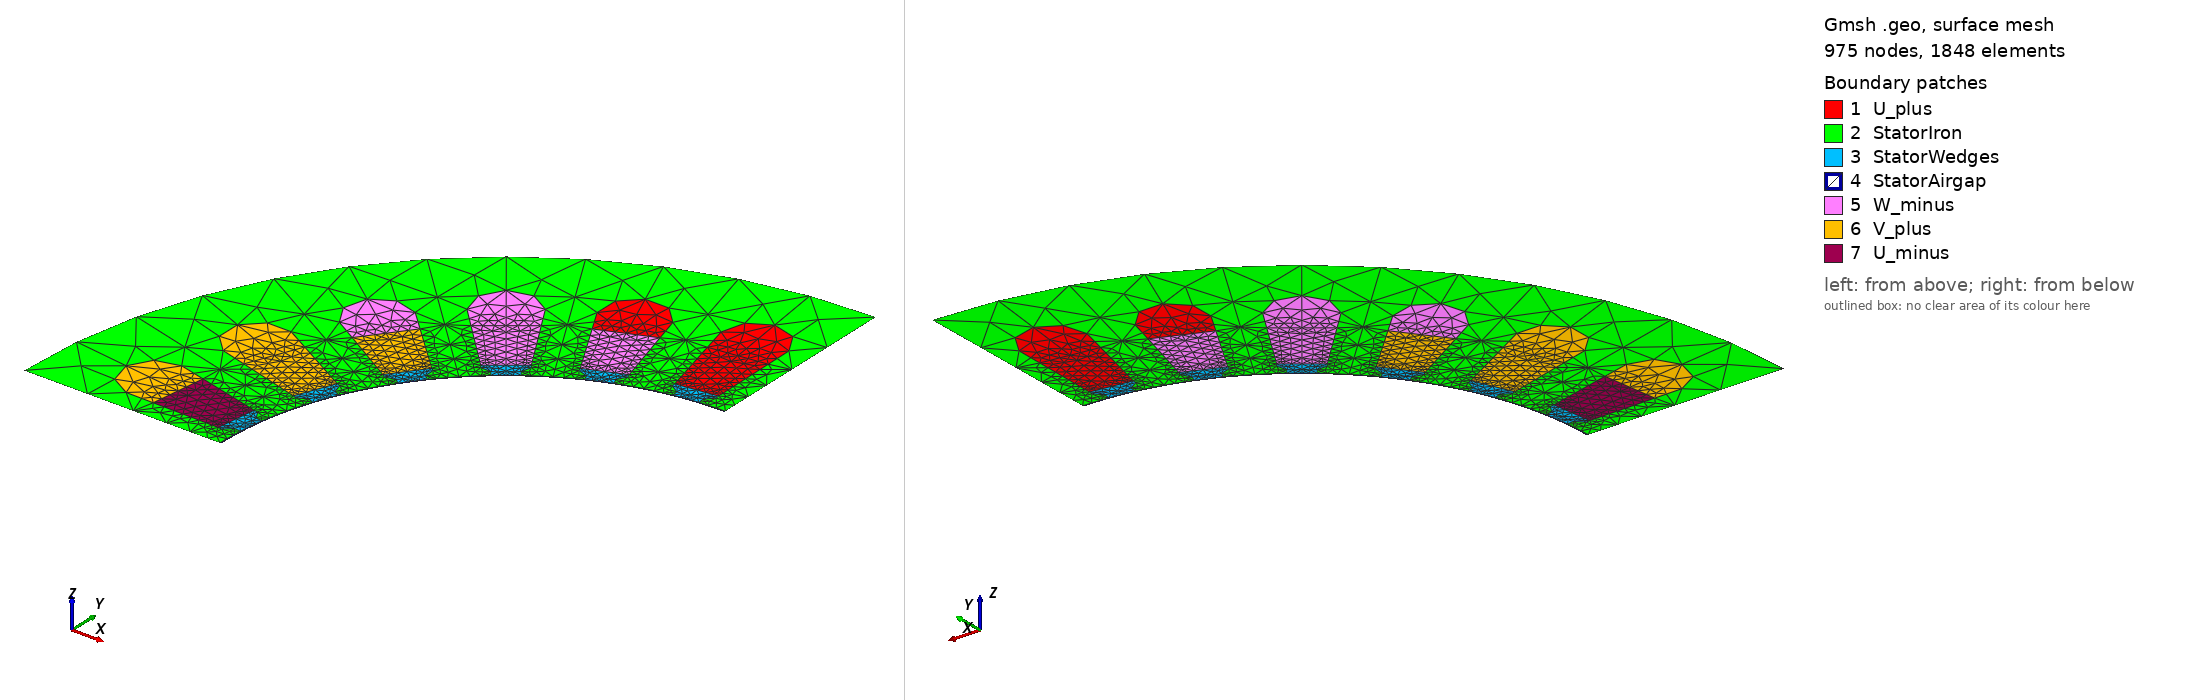

Gmsh geometry script, surface-meshed: 975 nodes, 1848 surface elements. Boundary patches (legend numbers): 1 U_plus, 2 StatorIron, 3 StatorWedges, 4 StatorAirgap, 5 W_minus, 6 V_plus, 7 U_minus. Left view from above one corner, right view from below the opposite corner. Legend entries are the model's physical surfaces. The drawing asked Gmsh for element sizes between 1% and 20% of the model's largest extent; the script's own settings can give other sizes.

=== im_stator_double_layer.geo (drawn) ===
//Mesh density
m_coarse = 20;
m_normal = 12;
m_gap = 0.55;
m_sl_top = 7;
m_sl_bot = 1.5;
m_s_out = 12;

//Stator
Qs = 24; // number of stator teeth
N_ss = 6;

//Winding
qq = 2;        // slots per pole per phase (belt width)
y_p = 5;       // coil pitch in slots (short pitch, full pitch = 3*qq = 6)

//Main Stator parameters
R_sin = 35.6; // inner stator radius
R_sout = 60; // outer stator radius
R_g = 35.41; // middle of the air gap radius

//Slot dimensions
b_5 = 7.75;
b_1 = 3.0;
h_1 = 0.8;
h_2 = 0.8;
b_4 = 5;
h_5 = 12;
h_w0 = 0.5;    // height of the wedge region above h_2 (bottom of winding)

//offset for the curvature of the slot opening in the gap
s = R_sin - Sqrt(R_sin^2-(b_1/2)^2);

//---- Equal-area split of the winding (per half slot) ----
// half-width of the winding grows linearly from a=b_4/2 (bottom) to b_5/2 (top of the straight part)
h_w = h_5 - h_w0;                              // height of straight (trapezoid) part
a_w = b_4/2;
k_w = (b_5/2 - b_4/2)/h_w;                     // d(half-width)/dy
A_half = h_w*(b_4/2+b_5/2)/2 + Pi*(b_5/2)^2/4; // trapezoid + quarter circle
// solve a_w*h + k_w*h^2/2 = A_half/2 for the height h_m of the dividing line
h_m = (-a_w + Sqrt(a_w^2 + k_w*A_half))/k_w;
w_m = a_w + k_w*h_m;                           // half-width at the dividing line

Geometry.AutoCoherence = 0;

//build stator slots
For i In {0:N_ss-1}
    //build two halfs
    For half In {0:1}
        //Points definitions
        //points of one half
        dP=newp;
        Point(dP+0) = {0,0,0,m_coarse};
        //right toothtip points
        Point(dP+1) = {b_1/2, R_sin-s, 0, 2*m_gap};
        Point(dP+2) = {b_1/2, R_sin-s+h_1, 0, m_sl_bot};
        //center of the top circle
        Point(dP+3) = {0, R_sin-s+h_1+h_2+h_5, 0, m_sl_top};
        //h2-b4 bottom teeth point
        Point(dP+4) = {b_4/2, R_sin-s+h_1+h_2, 0, m_sl_bot};
        //h5-b5 top teeth point
        Point(dP+5) = {b_5/2, R_sin-s+h_1+h_2+h_5, 0, m_sl_top};
        // point of lower winding
        Point(dP+6) = {b_4/2, R_sin-s+h_1+h_2+h_w0, 0, m_sl_bot/2};
        // central point of lower winding
        Point(dP+7) = {0, R_sin-s+h_1+h_2+h_w0, 0, m_sl_bot};
        // top slot point
        Point(dP+8) = {0, R_sin-s+h_1+h_2+h_5+b_5/2, 0, m_sl_top};
        // outer stator sector
        Point(dP+9) = {R_sout*Sin(Pi/Qs), R_sout*Cos(Pi/Qs), 0, m_s_out};
        // outer stator center
        Point(dP+10) = {0, R_sout, 0, m_s_out};
        // inner stator sector
        Point(dP+11) = {R_sin*Sin(Pi/Qs), R_sin*Cos(Pi/Qs), 0, 2.5*m_gap};
        // sliding sector
        Point(dP+12) = {R_g*Sin(Pi/Qs), R_g*Cos(Pi/Qs), 0, 2.4*m_gap};
        //inner stator center
        Point(dP+13) = {0, R_sin, 0, 1.5*m_gap};
        //sliding center
        Point(dP+14) = {0, R_g, 0, 1.5*m_gap};
        // layer divider: point on the slanted slot side
        Point(dP+15) = {w_m, R_sin-s+h_1+h_2+h_w0+h_m, 0, m_sl_bot};
        // layer divider: point on the slot centre line
        Point(dP+16) = {0, R_sin-s+h_1+h_2+h_w0+h_m, 0, m_sl_bot};

        // rotate the built points to the i-th slot position
        For t In {dP+0:dP+16}
            Rotate {{0,0,1},{0,0,0}, 2*Pi*i/Qs+2*Pi/Qs/2} {Point{t};}
        EndFor

        If (half==1) //second half
            For t In {dP+0:dP+16}
                Symmetry {Cos(2*Pi*i/Qs+2*Pi/Qs/2),Sin(2*Pi*i/Qs+2*Pi/Qs/2),0,0} {Point{t};}
            EndFor
        EndIf

        //Lines definitions
        dR=newl-1;
        //vertical tooth tip line
        Line(dR+1) = {dP+1,dP+2};
        //line from tooth tip arc to start of the winding
        Line(dR+2) = {dP+4,dP+6};
        //slot side, lower part (up to layer divider)
        Line(dR+3) = {dP+6,dP+15};
        //horizontal winding bottom
        Line(dR+4) = {dP+6,dP+7};
        //arc toothtip - side
        Line(dR+5) = {dP+2,dP+4};
        //arc top of the slot-side
        Circle(dR+6) = {dP+5,dP+3,dP+8};
        //sliding
        Circle(dR+7) = {dP+12,dP+0,dP+14};
        //slot opening arc
        Circle(dR+8) = {dP+11,dP+0,dP+1};
        //arc inner teeth surface
        Circle(dR+9) = {dP+1,dP+0,dP+13};
        //outer stator
        Circle(dR+10) = {dP+9,dP+0,dP+10};
        //vertical central slot opening
        Line(dR+11) = {dP+13,dP+7};
        //slot centre line, lower part
        Line(dR+12) = {dP+7,dP+16};
        //vertical from top of the slot to the stator outer
        Line(dR+13) = {dP+8,dP+10};
        //sector border via steel
        Line(dR+14) = {dP+11,dP+9};
        //sector border via airgap
        Line(dR+15) = {dP+12,dP+11};
        //vertical sector center via gap
        Line(dR+16) = {dP+14,dP+13};
        //slot side, upper part
        Line(dR+17) = {dP+15,dP+5};
        //slot centre line, upper part
        Line(dR+18) = {dP+16,dP+8};
        //layer divider (horizontal)
        Line(dR+19) = {dP+15,dP+16};

        //filling the lists for boundaries
        OuterStator_[] += dR+10;
        StatorBoundary_[] += {dR+10,dR+6,dR+3,dR+17,dR+2,dR+5,dR+1,dR+8};
        Sliding_[] += {dR+7};
        //Periodic boundary
        If (Qs != N_ss)
            //right boundary
            If (i==0 && half==0)
                StatorPeriod_Right_[] = {dR+14,dR+15};
            EndIf
            //left boundary
            If (i == N_ss-1 && half==1)
                StatorPeriod_Left_[] = {dR+14,dR+15};
            EndIf
        EndIf

        //if mirrored, then the lines order is reversed
        //direction is important defining the Line Loops
        rev = (half ? -1 : 1);
        //lower layer (airgap side)
        Line Loop(newll) = {dR+12,-dR-19,-dR-3,dR+4};
        dH = news; Plane Surface(news) = -rev*{newll-1};
        StatorCondBot_[] += dH;
        //upper layer (yoke side)
        Line Loop(newll) = {dR+18,-dR-6,-dR-17,dR+19};
        dH = news; Plane Surface(news) = -rev*{newll-1};
        StatorCondTop_[] += dH;
        //surface of the stator iron
        Line Loop(newll) = {dR+1,dR+5,dR+2,dR+3,dR+17,dR+6,dR+13,-dR-10,-dR-14,dR+8};
        dH = news; Plane Surface(news) = -rev*{newll-1};
        StatorIron_[] += dH;
        //wedges
        Line Loop(newll) = {dR+11,-dR-4,-dR-2,-dR-5,-dR-1,dR+9};
        dH = news; Plane Surface(news) = -rev*{newll-1};
        StatorWedge_[] += dH;
        //airgap stator
        Line Loop(newll) = {-dR-16,-dR-7,dR+15,dR+8,dR+9};
        dH = news; Plane Surface(news) = rev*{newll-1};
        StatorAirgapLayer_[] += dH;

    EndFor
EndFor

//Assigning StatorConductors to phase Regions (double layer, short pitch y_p)
// Belt index: 0:U+  1:W-  2:V+  3:U-  4:W+  5:V-
// Upper layer of slot n carries the "nominal" belt of slot n.
// Lower layer of slot n carries the return side of the coil whose upper side is in slot n-y_p,
// i.e. that belt reversed (belt index + 3).
// Each slot has 2 surfaces per layer (left/right half): indices 2*n and 2*n+1.
For f In {0:5}
    Con[]={};
    For sl In {0:N_ss-1}
        bt = Fmod(Floor(sl/qq),6);
        bb = Fmod(Floor((sl-y_p+Qs)/qq)+3,6);
        If (bt == f)
            Con[] += StatorCondTop_[{2*sl, 2*sl+1}];
        EndIf
        If (bb == f)
            Con[] += StatorCondBot_[{2*sl, 2*sl+1}];
        EndIf
    EndFor
    //color the phase and assign to a physical region
    If (#Con[] > 0)
        If (f == 0)
            Color Red {Surface{Con[]};}
            Physical Surface("U_plus") = {Con[]};
        EndIf
        If (f == 1)
            Color SpringGreen {Surface{Con[]};}
            Physical Surface("W_minus") = {Con[]};
        EndIf
        If (f == 2)
            Color Gold {Surface{Con[]};}
            Physical Surface("V_plus") = {Con[]};
        EndIf
        If (f == 3)
            Color Pink {Surface{Con[]};}
            Physical Surface("U_minus") = {Con[]};
        EndIf
        If (f == 4)
            Color ForestGreen {Surface{Con[]};}
            Physical Surface("W_plus") = {Con[]};
        EndIf
        If (f == 5)
            Color PaleGoldenrod {Surface{Con[]};}
            Physical Surface("V_minus") = {Con[]};
        EndIf
    EndIf
EndFor

Physical Surface("StatorIron") = {StatorIron_[]};
Physical Surface("StatorWedges") = {StatorWedge_[]};
Physical Surface("StatorAirgap") = {StatorAirgapLayer_[]};
Color SteelBlue {Surface{StatorIron_[]};}
Color Black {Surface{StatorWedge_[]};}
Color SkyBlue {Surface{StatorAirgapLayer_[]};}

Physical Line("OuterStator") = {OuterStator_[]};
Physical Line("StatorRight") = {StatorPeriod_Right_[]};
Physical Line("StatorLeft") = {StatorPeriod_Left_[]};
Physical Line("Sliding_Stator") = {Sliding_[]};

Coherence;
show_stator[] = CombinedBoundary{Surface{StatorIron_[]};};
show_stator[] +=
CombinedBoundary{Surface{StatorWedge_[],StatorAirgapLayer_[]};};
Hide { Point{ Point '*' }; }
Hide { Line{ Line '*' }; }
Show { Line{ show_stator[] }; }
Mesh 2;
